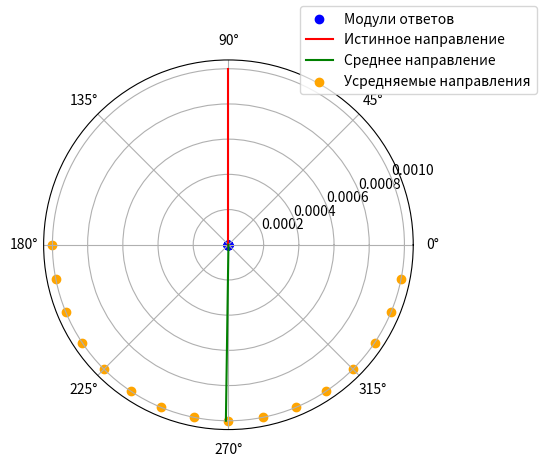

Write the Python code that produced this figure.
import numpy as np
import matplotlib.pyplot as plt
from sympy import diff, lambdify, exp, Symbol
from scipy.signal import convolve2d

def get_direction(signal_freq=5, phi_0=0, show_figures=True):
    ## find receptive field form
    x = Symbol("x")
    y = Symbol("y")
    sigma_x = Symbol("sigma_x")
    sigma_y = Symbol("sigma_y")
    gaussian = exp(- ( x**2/(2*sigma_x**2) + y**2/(2*sigma_y**2)) ) # гауссиана

    kernel_expr = diff(gaussian, x, 2) # дифференцируем по х n раз

    # компилируем выражение в выполняемую функцию
    kernel_func = lambdify( [x, y, sigma_x, sigma_y], kernel_expr)

    ####################################################################
    ### Создаем коррдинатную сетку
    Len_y = 1000 # number points by Y axis in image
    Len_x = 1000 # number points by X axis in image

    xx, yy = np.meshgrid(np.linspace(-1.0, 1.0, Len_y), np.linspace(1.0, -1.0, Len_x))
    # xx, yy - двумерные массивы задающие сетку от -0,5 до 0,5 по Len_x и Len_y точек соответсвенно
    ####################################################################
    ### Генерируем сигнал
    # signal_freq - частота синусойды в сигнале, получаем из аргументов функции
    # phi_0 - фаза синусойды в сигнале, получаем из аргументов функции
    image = 0.5 * (np.cos(2 * np.pi * signal_freq * yy + phi_0) + 1)

    ### рисуем сигнал
    # fig_sig, axes_sig = plt.subplots(ncols=2, figsize=(10, 5))
    # axes_sig[0].pcolormesh(xx[0, :], yy[:, 0], image, cmap="rainbow", shading="auto")
    # axes_sig[0].set_title("Исходный сигнал")
    ####################################################################
    ### Вычисляем рецептивные поля под разными углами
    angles = np.linspace(-np.pi, np.pi, 32, endpoint=False) # 8 равномерно распределенных направлений

    # вычисляем сигмы по Х и по У
    # В данном случае сигмы берутся так чтобы частота сигнала совпадала с максимальной частотой в спектре мексиканской шляпы
    sigma_x = 0.005 # 0.05 # 1 / (np.sqrt(2) * np.pi * signal_freq)
    sigma_y = 0.5 * sigma_x

    # fig, axes = plt.subplots(ncols=8, nrows=2, figsize=(24, 6))

    responses = np.zeros_like(angles) # ответы по углам

    # пробегаем по всем направлениям
    for an_idx, an in enumerate(angles):
        # Поварачиваем координаты на угол
        xx_rot = xx * np.cos(an) - yy * np.sin(an)
        yy_rot = xx * np.sin(an) + yy * np.cos(an)

        kernel = kernel_func(xx_rot, yy_rot, sigma_x, sigma_y) # Вычисляем ядро
        kernel = kernel / np.sqrt(np.sum(kernel**2))           # Нормируем ядро

        response = image * kernel # Вычисляем ответ при совпадении центра рецептивного поля нейрона и гиперколонки
        responses[an_idx] = np.sum(response)
        # Или вычисляем всю свертку
        # response = convolve2d(image, kernel, mode='same')
        # axes[0, an_idx].pcolormesh(xx[0, :], yy[:, 0], kernel, cmap="rainbow", shading="auto")
        # axes[1, an_idx].pcolormesh(xx[0, :], yy[:, 0], response, cmap="rainbow", shading="auto")

        # print( np.rad2deg(an), np.sum(response) )


    # axes[0, angles.size//2].set_title("Ядра")
    # axes[1, angles.size//2].set_title("Ответы")
    #
    # # Рисуем график ответов в зависимости от угла
    # axes_sig[1].plot(np.rad2deg(angles), responses)
    # axes_sig[1].set_title("Распределение ответов по напрвлениям")
    # axes_sig[1].set_ylabel("Ответ")
    # axes_sig[1].set_xlabel("Направление, градусы")

    # if not show_figures: # не показываем рисунки, если так задано в аргументах
    #     plt.close(fig=fig_sig)
    #     plt.close(fig=fig)

    direction_max_resp = angles[np.argmax(np.abs(responses))]  # возвращаем направление с максимальным ответом
    vectors_responses = np.abs(responses) * np.exp(1j * angles)
    near_angles_idxs = np.argsort( np.cos(direction_max_resp - angles) )

    direction_max_resp = np.angle( np.sum(vectors_responses[near_angles_idxs[:angles.size//2]]) ) # возвращаем направление после векторного усреднения ответов

    print(responses)
    responses = np.abs(responses)
    fig, ax = plt.subplots(subplot_kw={'projection': 'polar'})
    ax.scatter(angles, responses, color='blue', label='Модули ответов')
    ax.plot([0.5 * np.pi, 0.5 * np.pi], [0, 0.001], color='red', label='Истинное направление')


    ax.plot([direction_max_resp, direction_max_resp], [0, 0.001], color='green', label='Среднее направление')

    ax.scatter(angles[near_angles_idxs[:angles.size // 2]], 0.001 * np.ones(angles.size // 2),
               color='orange', label='Усредняемые направления')
    fig.legend() # bbox_to_anchor=(0.5, 0)
    plt.show()



    return direction_max_resp

if __name__ == "__main__":
    signal_freqs = np.asarray([1.0, ]) # np.linspace(0.1, 80, 80) # вектор частот
    phi_0s = np.asarray([0.5*np.pi, ])  # np.linspace(-np.pi, np.pi, 40, endpoint=False)  # вектор начальных фаз

    max_direction_response = np.zeros( [signal_freqs.size, phi_0s.size] , dtype=np.float64 )
    for freq_idx, signal_freq in enumerate(signal_freqs):
        for phi_idx, phi_0 in enumerate(phi_0s):
            max_direction_response[freq_idx, phi_idx] = get_direction(signal_freq=signal_freq, phi_0=phi_0, show_figures=False)

    # max_direction_response[max_direction_response < 0] += np.pi
    # max_direction_response_deg = np.rad2deg(max_direction_response)
    # fig, axes = plt.subplots(ncols=2, figsize=(10, 5))
    # # axes.plot(phi_0s, max_direction_response.ravel())
    # gr = axes[0].pcolormesh(phi_0s, signal_freqs, max_direction_response_deg, cmap="rainbow", shading="auto")
    # axes[0].set_title("Максимальное направление")
    # axes[0].set_xlabel("Начальная фаза")
    # axes[0].set_ylabel("Частота сигнала")
    # plt.colorbar(gr, ax=axes[0])
    #
    #
    #
    # dev = np.abs(np.cos(max_direction_response - 0.5*np.pi)) #,  0.5*(np.cos( max_direction_response + 0.5*np.pi) + 1))
    # gr2 = axes[1].pcolormesh(phi_0s, signal_freqs, dev, cmap="rainbow", shading="auto")
    # axes[1].set_title("Точность определения направления")
    # axes[1].set_xlabel("Начальная фаза")
    # axes[1].set_ylabel("Частота сигнала")
    # plt.colorbar(gr2, ax=axes[1])
    #
    #
    # fig.savefig("./results/direction_selectivity_1D_hat.png")
    # plt.show()
